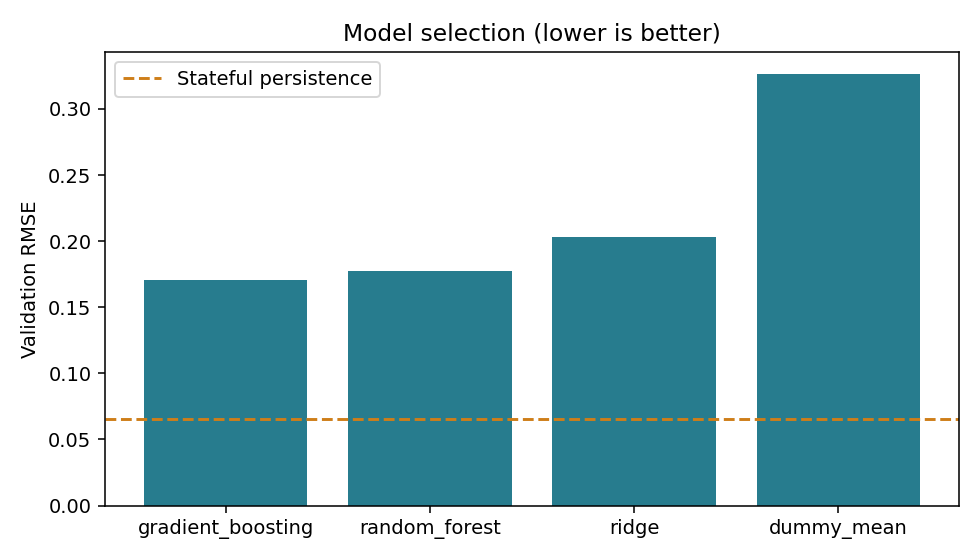

The table this chart was drawn from, first rows:
model, mae, rmse, r2, run_id
gradient_boosting, 0.1288, 0.1706, 0.6178, ff601f9e7c774fd4a58e887cbd7aca7d
random_forest, 0.1346, 0.1774, 0.5866, c4cc0a2b925a4749bd587a1ab75c52c9
ridge, 0.1647, 0.2033, 0.4571, e52b978d4f8a4013b29b2a81ae202f4a
dummy_mean, 0.2934, 0.3265, -0.4002, 4b177d80df874d9d812d84e796830558
